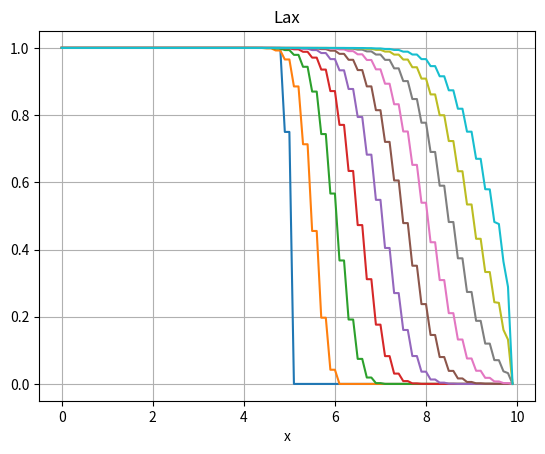

This figure's Python source:
#p34 Lax法
import numpy as np
import matplotlib.pyplot as plt

c = 1
dt = 0.05
dx = 0.1

nu=c*dt/dx #くーらんすー

jmax = 100
nmax = 100
display_interval=10  #この数の整数倍のみ表示

x = np.linspace(0,dx*(jmax-1),jmax)



def initialize(): #初期化
    q = np.zeros(jmax)
    for i in range(jmax//2):
        q[i]=1
    return q






def cumpute(q):#計算
    cnt=0
    while(cnt<nmax):
        qcopy = q.copy()
        for i in range(1,jmax-1):
            q[i]=(qcopy[i+1]+qcopy[i-1])/2-nu/2*(qcopy[i+1]-qcopy[i-1])
        if (cnt%display_interval==0):
            plt.plot(x,q)
        cnt+=1
    plt.title("Lax") 
    plt.xlabel("x") 
    plt.grid(True)
    plt.show()
q=initialize()
cumpute(q)
